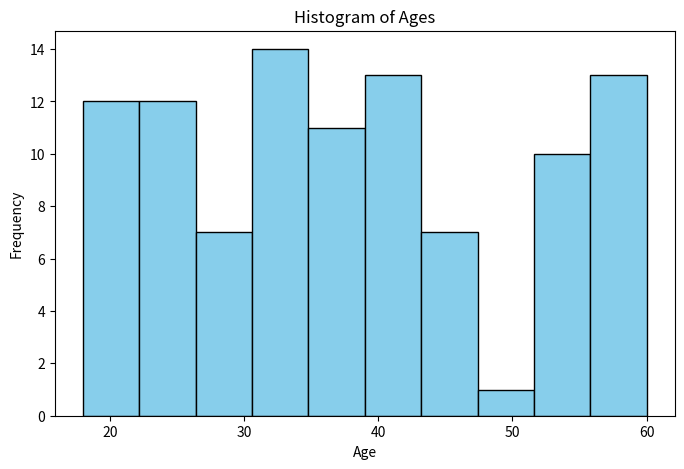
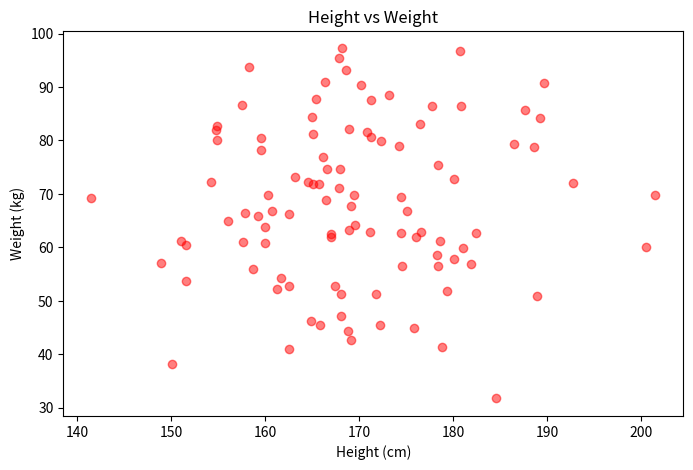
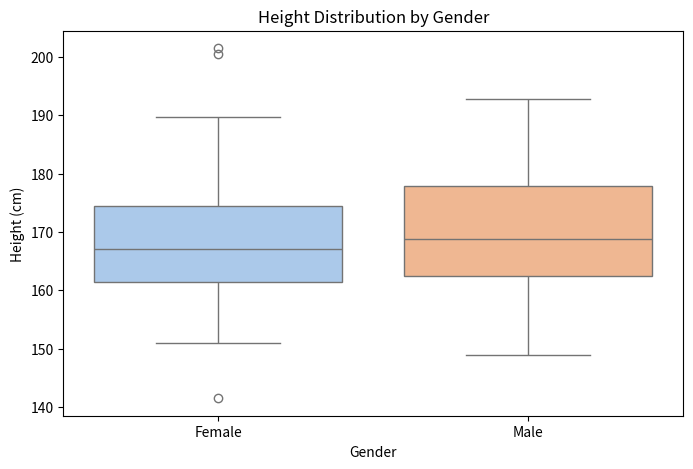
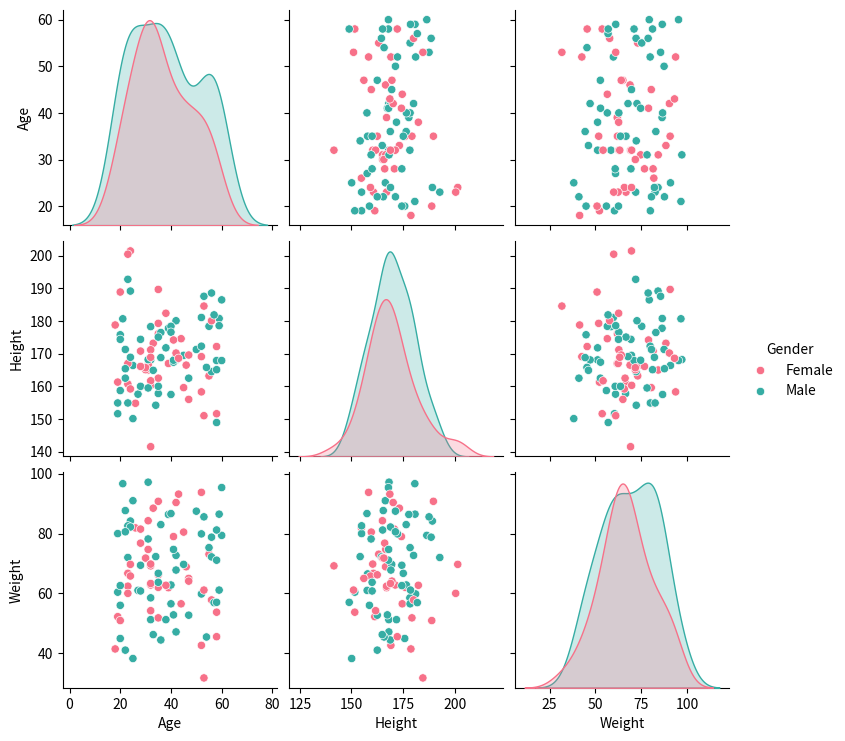
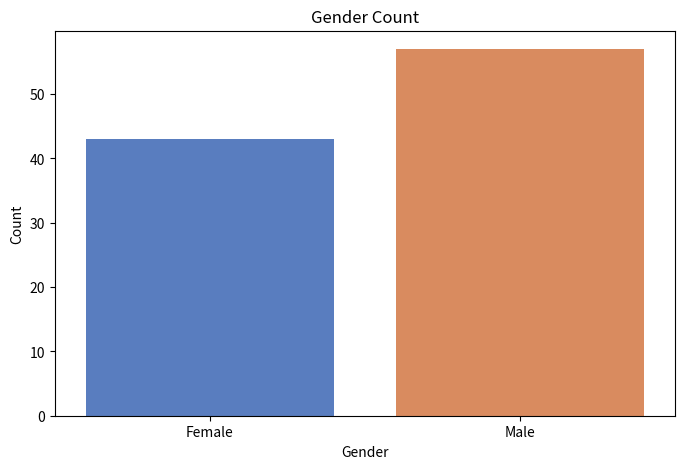

Generate these figures, in order, with matplotlib:

# This project demonstrates how to generate and visualize data using Python libraries.
# The program will:
# 1. Generate random data (numerical, categorical).
# 2. Perform basic manipulations on the data.
# 3. Visualize the data using Matplotlib and Seaborn.

import random 
import numpy as np
import pandas as pd
import matplotlib.pyplot as plt
import seaborn as sns
#generate Random Numerical Data
random.seed(42)              #set seed for reproductibility
ages = [random.randint(18,60) for _ in range(100)]             #generate 100 random ages

#gerate Categorical Data into Dataframes
genders = [random.choice(['Male','Female']) for _ in range(100)]
#Combine data into DataFrame
data = pd.DataFrame({
    'Age': ages,
    "Gender": genders
})

#Add a new variable (Height)
data["Height"] =np.random.normal(loc = 170, scale = 10, size = 100).round(1)   # Normal distribution
#Add a new variable (Height)
data["Weight"] = np.random.normal(loc = 70, scale = 15, size = 100).round(1)   # Normal distribution

print("Generated Data")
print(data.head())

# Display basic statistics for the numerical columns in the data.
print("\nData Summary:")
print(data.describe())

#Visualize the data
#Histogram of ages
plt.figure(figsize =(8,5))
plt.hist(data['Age'], bins = 10, color ='skyblue',edgecolor = 'black')
plt.title('Histogram of Ages')
plt.xlabel('Age')
plt.ylabel('Frequency')
plt.show()

#Scatter Plot of Height vs Weight
plt.figure(figsize=(8,5))
plt.scatter(data['Height'],data['Weight'],c='red',alpha=0.5)
plt.title('Height vs Weight')
plt.xlabel('Height (cm)')
plt.ylabel('Weight (kg)')
plt.show()

#Boxplot of Heights by Gender
plt.figure(figsize=(8,5))
sns.boxplot(x="Gender",y="Height",data=data, palette="pastel")
plt.title("Height Distribution by Gender")
plt.xlabel("Gender")
plt.ylabel("Height (cm)")
plt.show()

#Pairplot of All Numerical Variables
sns.pairplot(data, hue="Gender",palette='husl')
plt.show()

#Bar plot of Gender Counts
plt.figure(figsize=(8,5))
sns.countplot(x='Gender',data=data,palette='muted')
plt.title('Gender Count')
plt.xlabel('Gender')
plt.ylabel('Count')
plt.show()